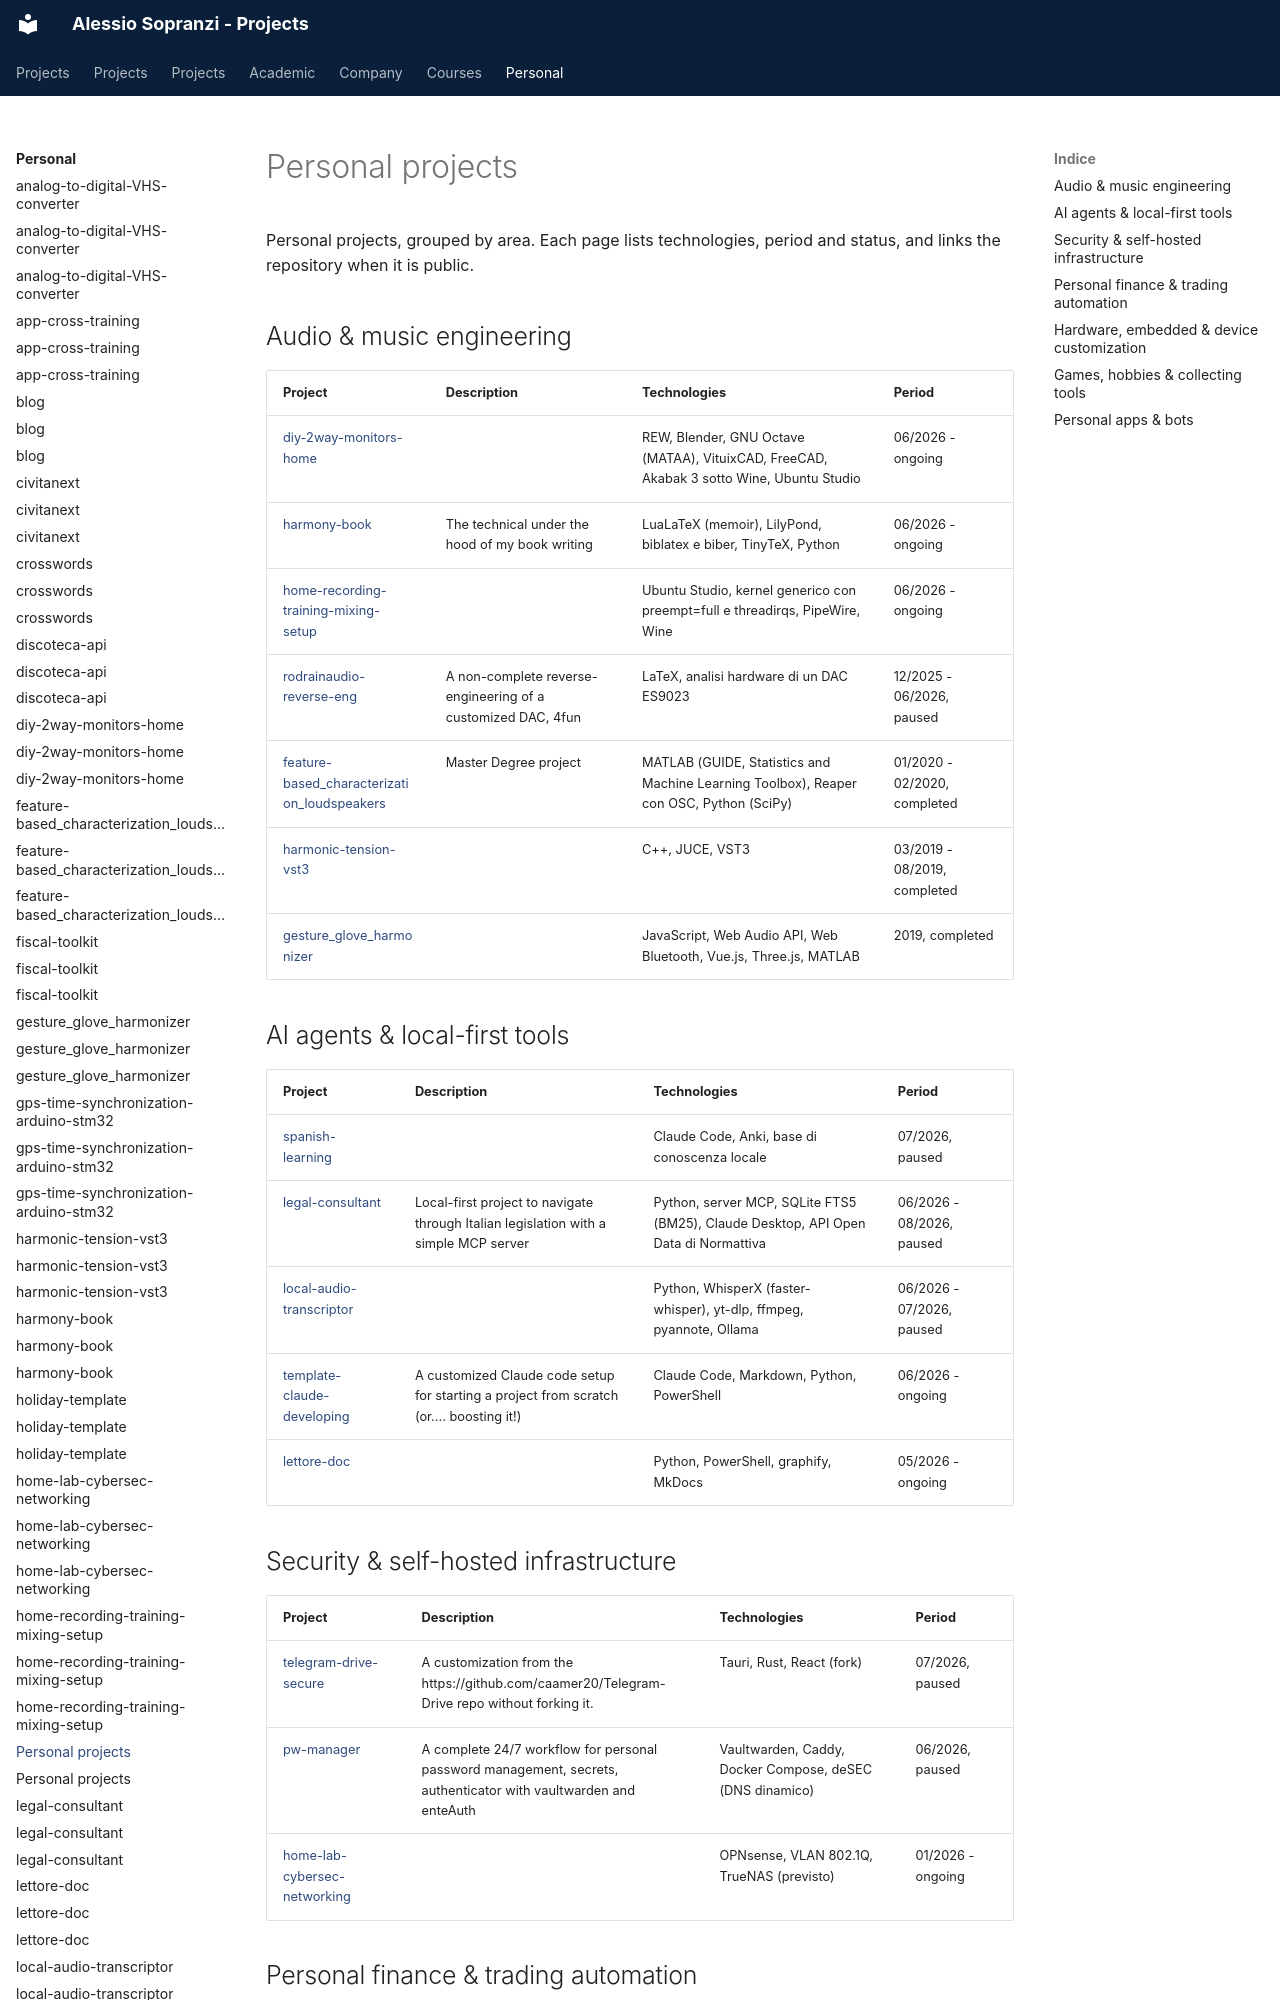

repository: alesop95/projects · page: personal/index.en/index.html · generator: mkdocs

# Personal projects

Personal projects, grouped by area. Each page lists technologies, period and status, and links the repository when it is public.

## Audio & music engineering

| Project | Description | Technologies | Period |
|---|---|---|---|
| [diy-2way-monitors-home](diy-2way-monitors-home.md) |  | REW, Blender, GNU Octave (MATAA), VituixCAD, FreeCAD, Akabak 3 sotto Wine, Ubuntu Studio | 06/2026 - ongoing |
| [harmony-book](harmony-book.md) | The technical under the hood of my book writing | LuaLaTeX (memoir), LilyPond, biblatex e biber, TinyTeX, Python | 06/2026 - ongoing |
| [home-recording-training-mixing-setup](home-recording-training-mixing-setup.md) |  | Ubuntu Studio, kernel generico con preempt=full e threadirqs, PipeWire, Wine | 06/2026 - ongoing |
| [rodrainaudio-reverse-eng](rodrainaudio-reverse-eng.md) | A non-complete reverse-engineering of a customized DAC, 4fun | LaTeX, analisi hardware di un DAC ES9023 | 12/2025 - 06/2026, paused |
| [feature-based_characterization_loudspeakers](feature-based-characterization-loudspeakers.md) | Master Degree project | MATLAB (GUIDE, Statistics and Machine Learning Toolbox), Reaper con OSC, Python (SciPy) | 01/2020 - 02/2020, completed |
| [harmonic-tension-vst3](harmonic-tension-vst3.md) |  | C++, JUCE, VST3 | 03/2019 - 08/2019, completed |
| [gesture_glove_harmonizer](gesture-glove-harmonizer.md) |  | JavaScript, Web Audio API, Web Bluetooth, Vue.js, Three.js, MATLAB | 2019, completed |

## AI agents & local-first tools

| Project | Description | Technologies | Period |
|---|---|---|---|
| [spanish-learning](spanish-learning.md) |  | Claude Code, Anki, base di conoscenza locale | 07/2026, paused |
| [legal-consultant](legal-consultant.md) | Local-first project to navigate through Italian legislation with a simple MCP server | Python, server MCP, SQLite FTS5 (BM25), Claude Desktop, API Open Data di Normattiva | 06/2026 - 08/2026, paused |
| [local-audio-transcriptor](local-audio-transcriptor.md) |  | Python, WhisperX (faster-whisper), yt-dlp, ffmpeg, pyannote, Ollama | 06/2026 - 07/2026, paused |
| [template-claude-developing](template-claude-developing.md) | A customized Claude code setup for starting a project from scratch (or.... boosting it!) | Claude Code, Markdown, Python, PowerShell | 06/2026 - ongoing |
| [lettore-doc](lettore-doc.md) |  | Python, PowerShell, graphify, MkDocs | 05/2026 - ongoing |

## Security & self-hosted infrastructure

| Project | Description | Technologies | Period |
|---|---|---|---|
| [telegram-drive-secure](telegram-drive-secure.md) | A customization from the https://github.com/caamer20/Telegram-Drive repo without forking it. | Tauri, Rust, React (fork) | 07/2026, paused |
| [pw-manager](pw-manager.md) | A complete 24/7 workflow for personal password management, secrets, authenticator with vaultwarden and enteAuth | Vaultwarden, Caddy, Docker Compose, deSEC (DNS dinamico) | 06/2026, paused |
| [home-lab-cybersec-networking](home-lab-cybersec-networking.md) |  | OPNsense, VLAN 802.1Q, TrueNAS (previsto) | 01/2026 - ongoing |
